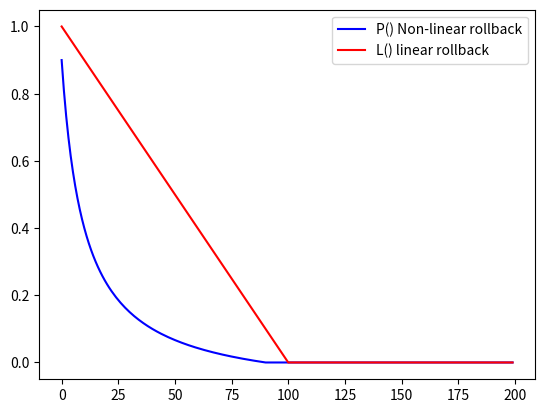

Reproduce this figure in Python.
import matplotlib.pyplot as plot

steps = 200
rollback = 100
dropoff = 10

def clamp(a, amin, amax):
    if a > amax: return amax
    if a < amin: return amin

    return a

def P(magnitude): # non-linear rollback
    global dropoff
    dropoff = max(dropoff, 10)
    return (clamp(rollback/max(min(magnitude + rollback / dropoff, rollback), 0.0001) - 1, 0, dropoff) / dropoff)

def L(magnitude): # linear rollback
    return 1 - (clamp(magnitude, 0, rollback) / rollback)

non_linear = []
linear = []

for i in range(steps):
    non_linear.append(P(i))
    linear.append(L(i))

plot.plot(non_linear, label='P() Non-linear rollback', color='blue')
plot.plot(linear, label='L() linear rollback', color='red')
plot.legend(loc='upper right')
plot.show()
